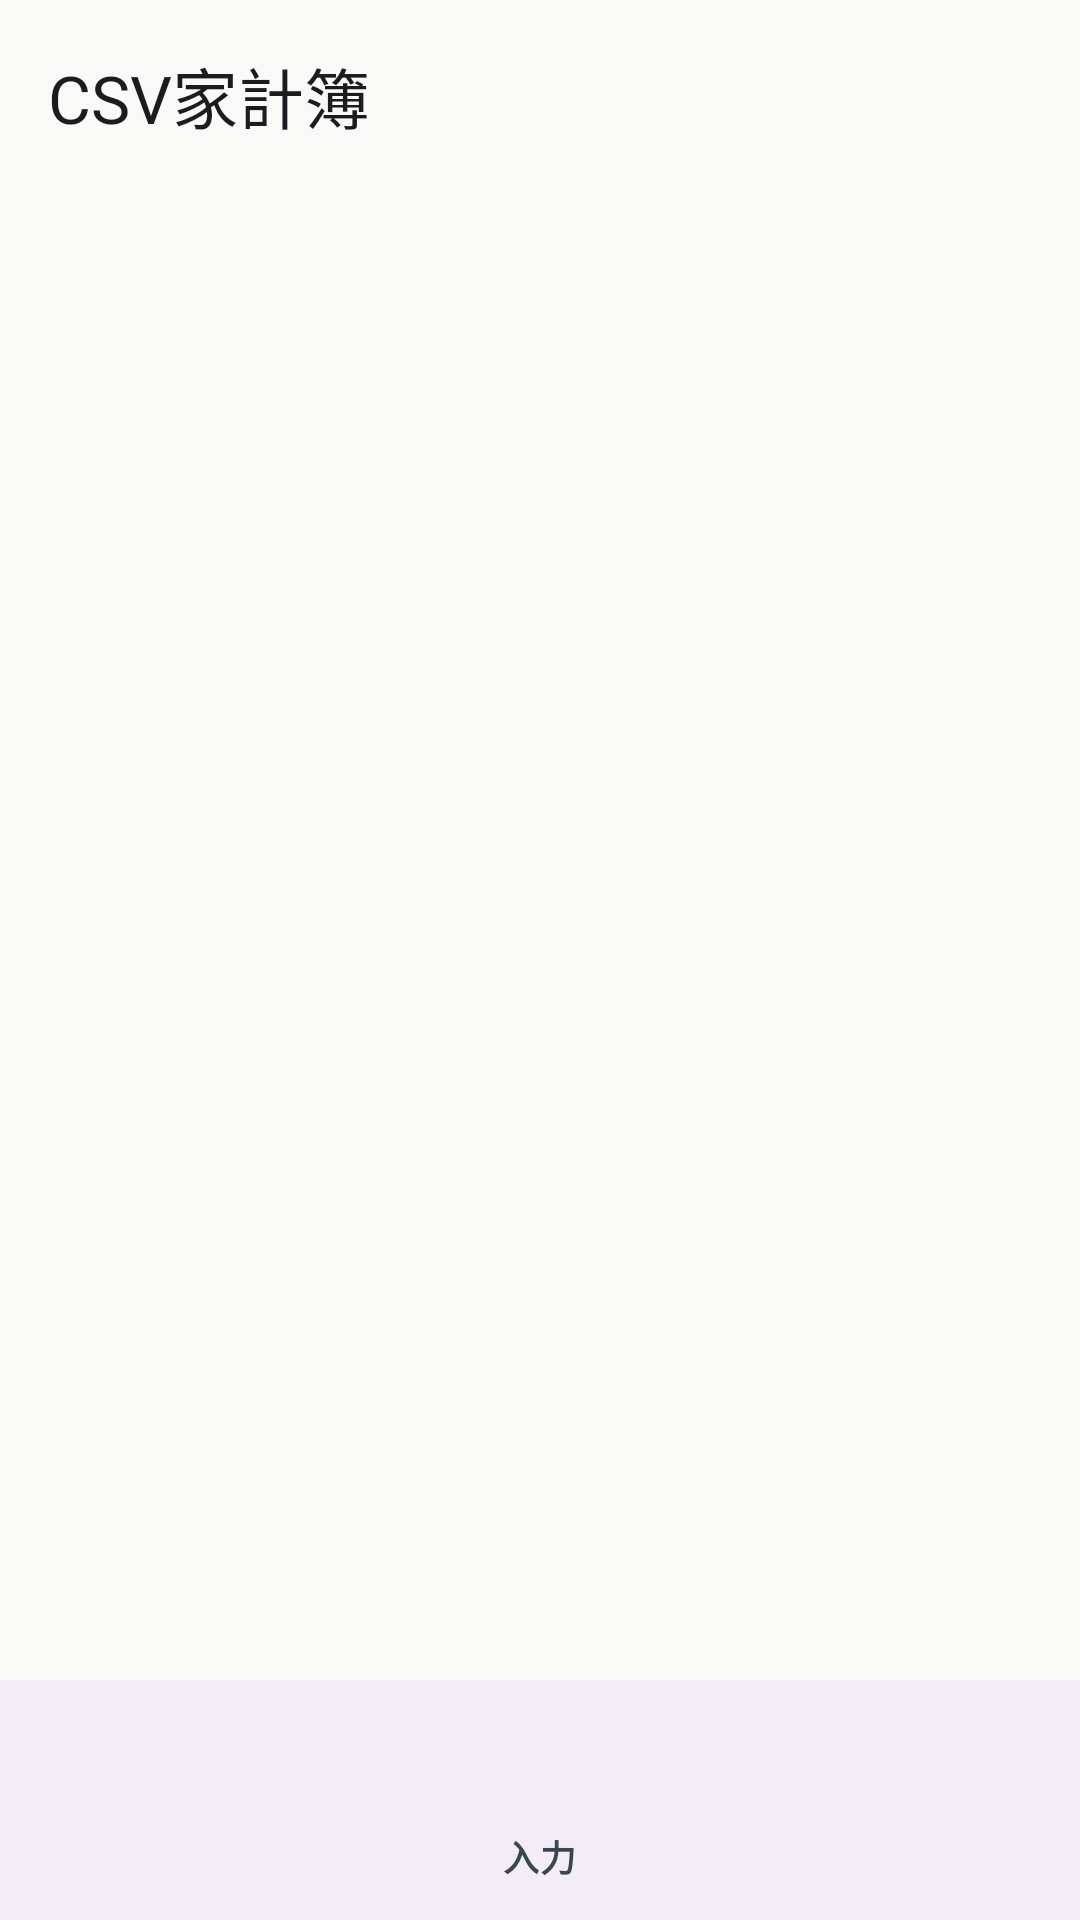

Android layout source for this screen:
<!-- AndroidManifest.xml: application theme Theme.HAB -->
<!-- res/layout/activity_base.xml -->
<?xml version="1.0" encoding="utf-8"?>
<androidx.constraintlayout.widget.ConstraintLayout
    xmlns:android="http://schemas.android.com/apk/res/android"
    xmlns:app="http://schemas.android.com/apk/res-auto"
    xmlns:ads="http://schemas.android.com/apk/res-auto"
    android:layout_width="match_parent"
    android:layout_height="match_parent">

    
    <com.google.android.material.appbar.AppBarLayout
        android:id="@+id/appBar"
        android:layout_width="0dp"
        android:layout_height="wrap_content"
        app:layout_constraintTop_toTopOf="parent"
        app:layout_constraintStart_toStartOf="parent"
        app:layout_constraintEnd_toEndOf="parent">

        <include
            android:id="@+id/toolbar"
            layout="@layout/layout_toolbar"/>
    </com.google.android.material.appbar.AppBarLayout>

    
    <FrameLayout
        android:id="@+id/contentContainer"
        android:layout_width="0dp"
        android:layout_height="0dp"
        app:layout_constraintTop_toBottomOf="@id/appBar"
        app:layout_constraintBottom_toTopOf="@id/adContainer"
        app:layout_constraintStart_toStartOf="parent"
        app:layout_constraintEnd_toEndOf="parent"/>

    
    <FrameLayout
        android:id="@+id/adContainer"
        android:layout_width="0dp"
        android:layout_height="50dp"
        app:layout_constraintBottom_toTopOf="@id/bottomNavBar"
        app:layout_constraintStart_toStartOf="parent"
        app:layout_constraintEnd_toEndOf="parent"/>

    
    <com.google.android.material.bottomnavigation.BottomNavigationView
        android:id="@+id/bottomNavBar"
        android:layout_width="0dp"
        android:layout_height="wrap_content"
        app:menu="@menu/bottom_nav_menu"
        app:layout_constraintBottom_toBottomOf="parent"
        app:layout_constraintStart_toStartOf="parent"
        app:layout_constraintEnd_toEndOf="parent"/>

</androidx.constraintlayout.widget.ConstraintLayout>
<!-- res/layout/layout_toolbar.xml (included above) -->
<?xml version="1.0" encoding="utf-8"?>
<com.google.android.material.appbar.MaterialToolbar
    xmlns:android="http://schemas.android.com/apk/res/android"
    android:id="@+id/toolbar"
    android:layout_width="match_parent"
    android:layout_height="?attr/actionBarSize"
    android:title="CSV家計簿" />
<!-- resources referenced by this layout -->
<resources>
  <style name="Theme.HAB" parent="Base.Theme.HAB" />
  <style name="Base.Theme.HAB" parent="Theme.Material3.DayNight.NoActionBar">
  
          
          <item name="colorPrimary">@color/element_background_theme1</item>
          <item name="colorOnPrimary">@color/element_text_theme1</item>
  
          
          <item name="colorSecondary">@color/element_background_theme1</item>
          <item name="colorOnSecondary">@color/element_text_theme1</item>
  
          
          <item name="android:colorBackground">@color/window_background_theme1</item>
  
          
          <item name="colorSurface">@color/window_background_theme1</item>
  
          
          <item name="colorOnBackground">@color/text_primary_theme1</item>
          <item name="colorOnSurface">@color/text_primary_theme1</item>
  
          
          <item name="android:statusBarColor">?attr/colorPrimary</item>
  
      </style>
  <color name="element_background_theme1">#4A90E2</color>
  <color name="element_text_theme1">#FFFFFF</color>
  <color name="window_background_theme1">#F9F9F7</color>
  <color name="text_primary_theme1">#3A4750</color>
</resources>
